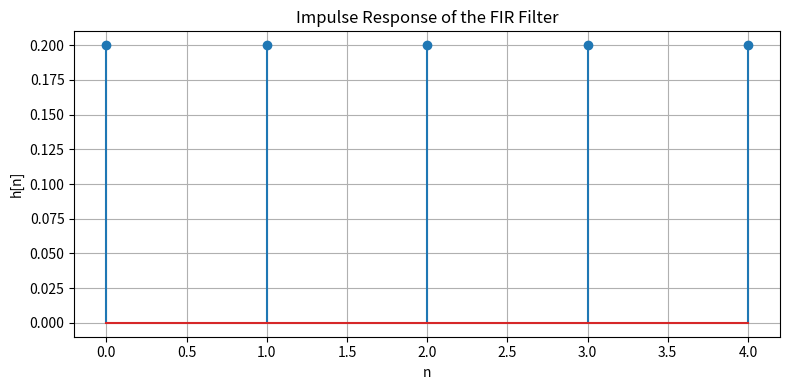
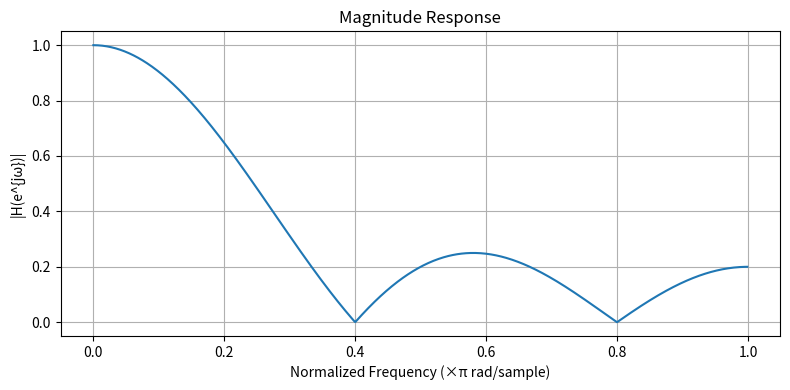
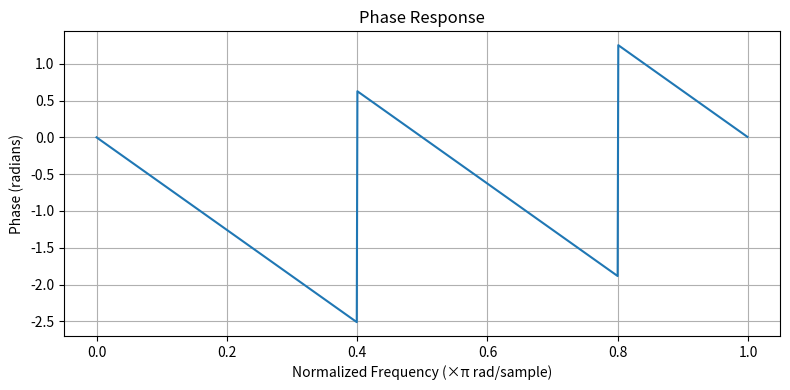
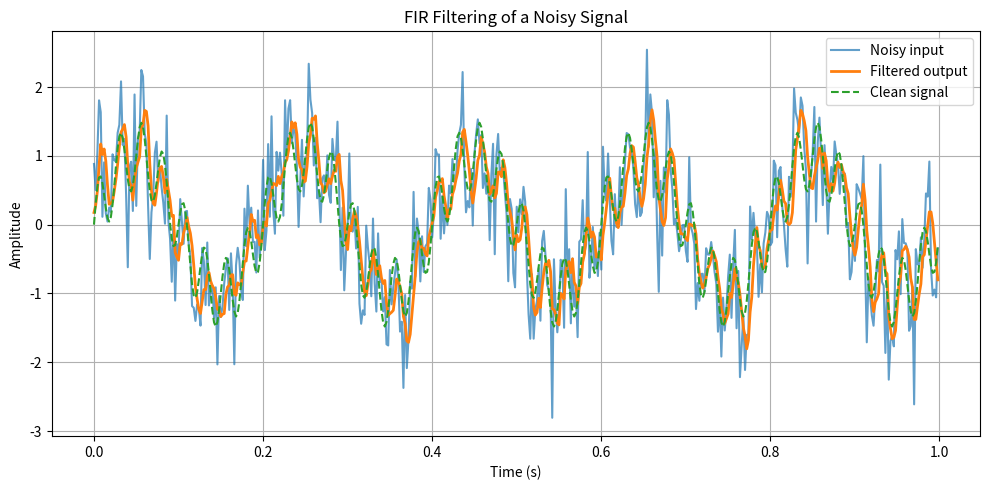
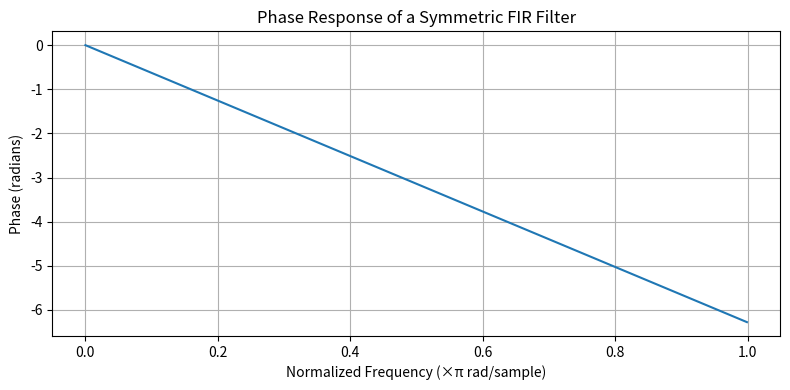
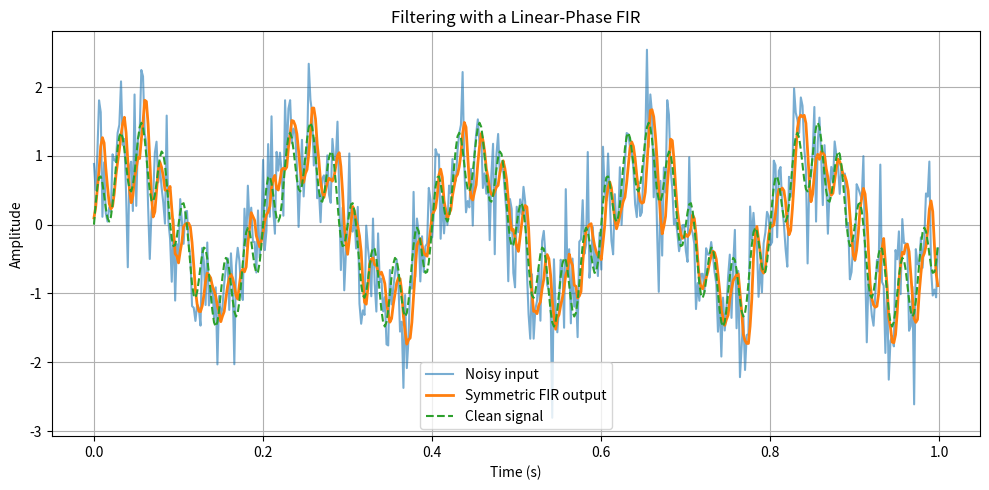

These figures' Python source, in order:
import numpy as np
import matplotlib.pyplot as plt
from scipy.signal import freqz, lfilter

# ------------------------------------------------------------
# FIR Filter Demonstration
# ------------------------------------------------------------

# Example FIR filter: 5-point moving average
b = np.ones(5) / 5.0   # numerator coefficients
a = [1.0]              # FIR => denominator is just 1

print("FIR coefficients b =", b)

# ------------------------------------------------------------
# Part 1: Impulse response
# For an FIR filter, the impulse response is just the coefficients
# ------------------------------------------------------------
n_imp = np.arange(len(b))
h = b.copy()

plt.figure(figsize=(8, 4))
plt.stem(n_imp, h)
plt.title("Impulse Response of the FIR Filter")
plt.xlabel("n")
plt.ylabel("h[n]")
plt.grid(True)
plt.tight_layout()

# ------------------------------------------------------------
# Part 2: Frequency response
# ------------------------------------------------------------
w, H = freqz(b, a, worN=1024)

plt.figure(figsize=(8, 4))
plt.plot(w / np.pi, np.abs(H))
plt.title("Magnitude Response")
plt.xlabel("Normalized Frequency (×π rad/sample)")
plt.ylabel("|H(e^{jω})|")
plt.grid(True)
plt.tight_layout()

plt.figure(figsize=(8, 4))
plt.plot(w / np.pi, np.unwrap(np.angle(H)))
plt.title("Phase Response")
plt.xlabel("Normalized Frequency (×π rad/sample)")
plt.ylabel("Phase (radians)")
plt.grid(True)
plt.tight_layout()

# ------------------------------------------------------------
# Part 3: Filter a noisy signal
# ------------------------------------------------------------
fs = 500                    # sample rate
t = np.arange(0, 1, 1/fs)   # 1 second

# clean signal = two sinusoids
x_clean = np.sin(2*np.pi*5*t) + 0.5*np.sin(2*np.pi*40*t)

# noisy signal
np.random.seed(0)
noise = 0.5 * np.random.randn(len(t))
x_noisy = x_clean + noise

# filter the noisy signal
y = lfilter(b, a, x_noisy)

plt.figure(figsize=(10, 5))
plt.plot(t, x_noisy, label="Noisy input", alpha=0.7)
plt.plot(t, y, label="Filtered output", linewidth=2)
plt.plot(t, x_clean, label="Clean signal", linestyle="--")
plt.title("FIR Filtering of a Noisy Signal")
plt.xlabel("Time (s)")
plt.ylabel("Amplitude")
plt.legend()
plt.grid(True)
plt.tight_layout()

# ------------------------------------------------------------
# Part 4: Show linear-phase symmetry
# A symmetric FIR filter has linear phase
# ------------------------------------------------------------
b2 = np.array([1, 2, 3, 2, 1], dtype=float)
b2 = b2 / np.sum(b2)

print("Symmetric FIR coefficients b2 =", b2)
print("Is b2 symmetric?", np.allclose(b2, b2[::-1]))

w2, H2 = freqz(b2, [1.0], worN=1024)

plt.figure(figsize=(8, 4))
plt.plot(w2 / np.pi, np.unwrap(np.angle(H2)))
plt.title("Phase Response of a Symmetric FIR Filter")
plt.xlabel("Normalized Frequency (×π rad/sample)")
plt.ylabel("Phase (radians)")
plt.grid(True)
plt.tight_layout()

# ------------------------------------------------------------
# Part 5: Compare original and filtered signals for symmetric FIR
# ------------------------------------------------------------
y2 = lfilter(b2, [1.0], x_noisy)

plt.figure(figsize=(10, 5))
plt.plot(t, x_noisy, label="Noisy input", alpha=0.6)
plt.plot(t, y2, label="Symmetric FIR output", linewidth=2)
plt.plot(t, x_clean, label="Clean signal", linestyle="--")
plt.title("Filtering with a Linear-Phase FIR")
plt.xlabel("Time (s)")
plt.ylabel("Amplitude")
plt.legend()
plt.grid(True)
plt.tight_layout()

plt.show()
